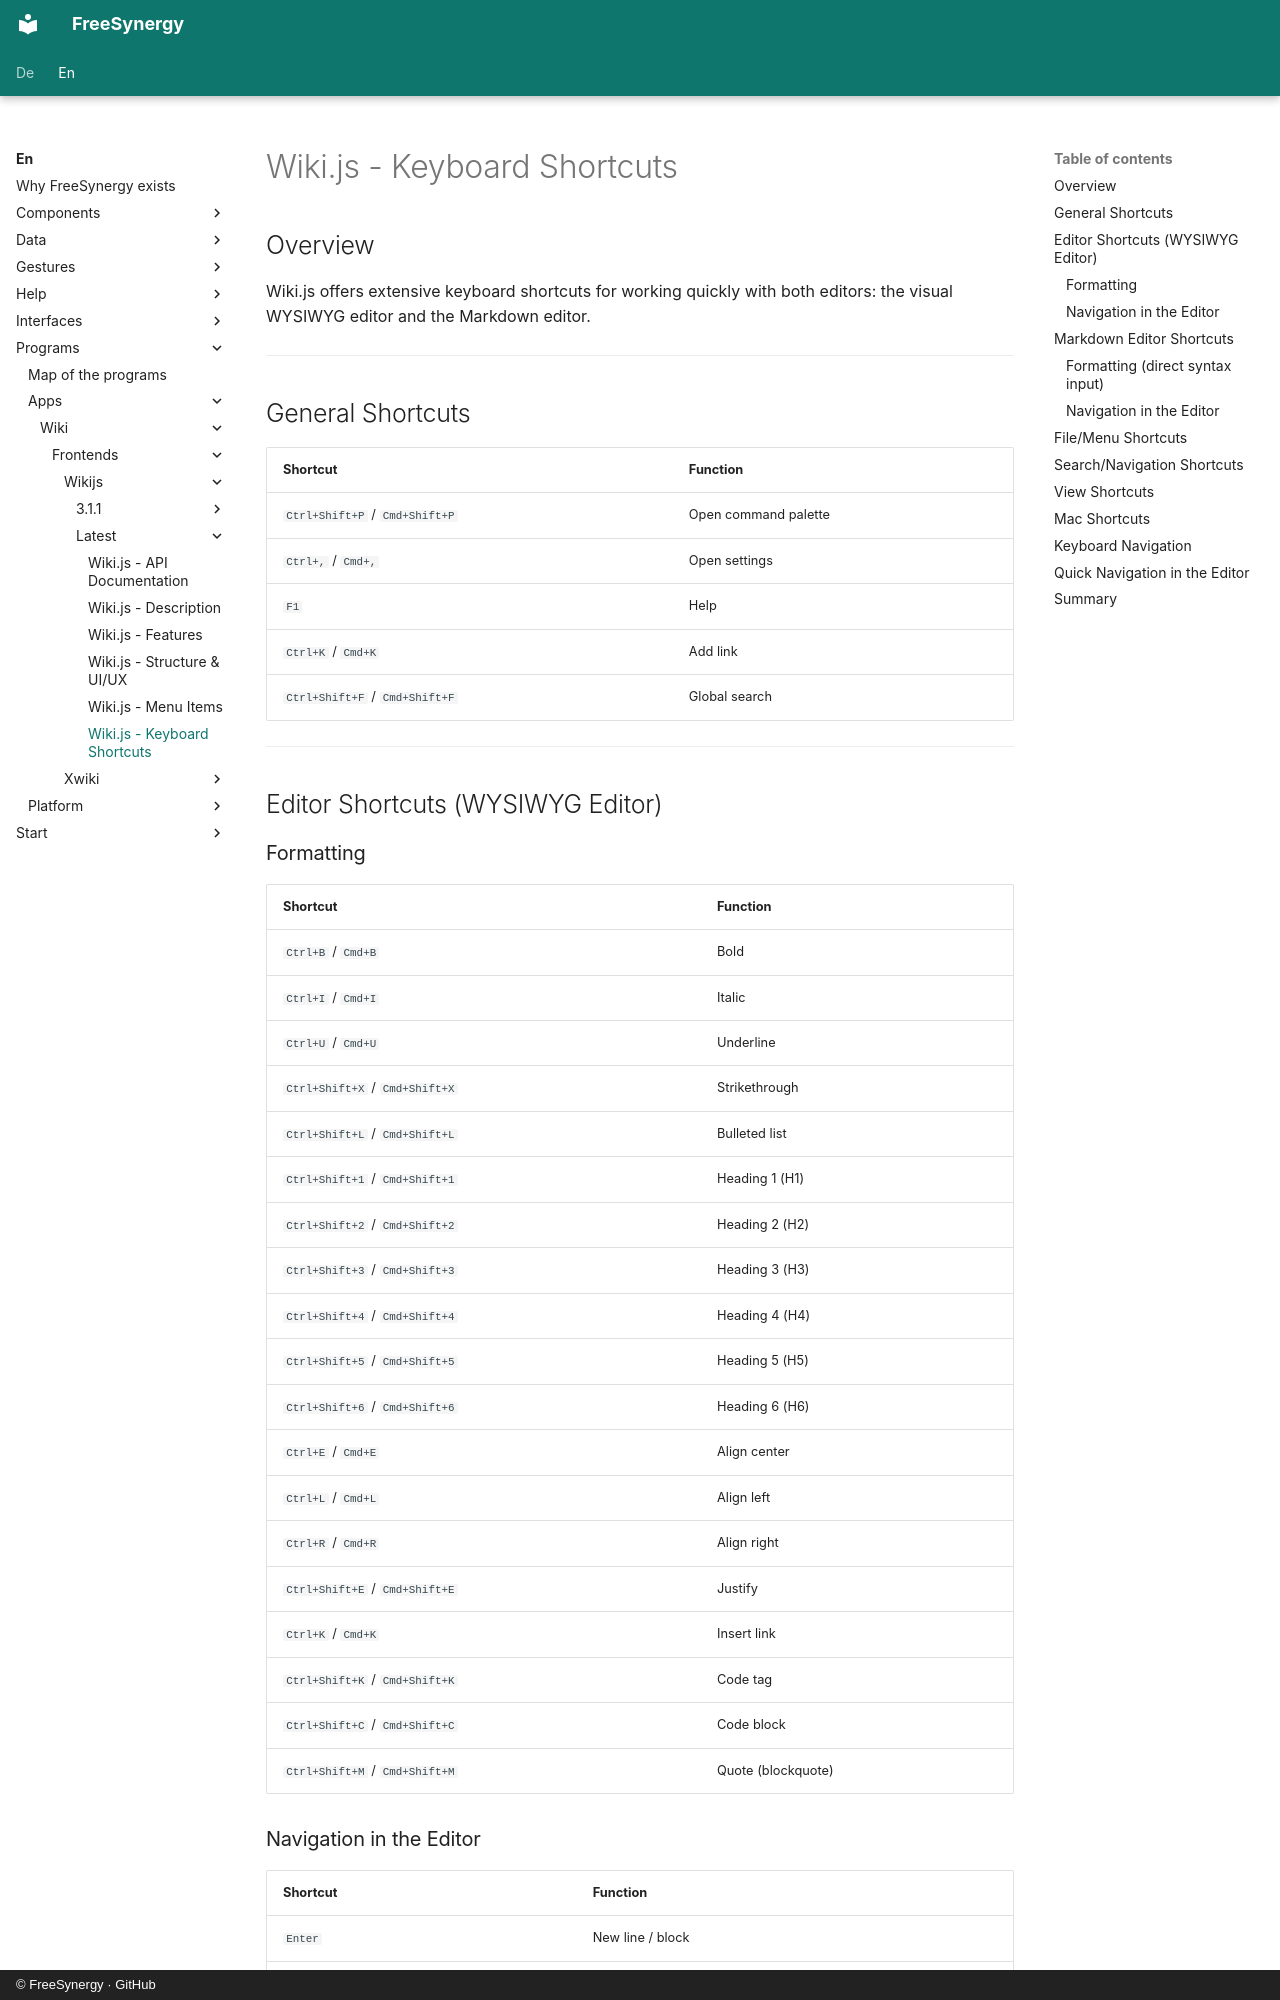

repository: FreeSynergy/fs-documentation · page: en/programs/apps/wiki/frontends/wikijs/latest/shortcuts/index.html · generator: mkdocs · copyright: © FreeSynergy · GitHub

# Wiki.js - Keyboard Shortcuts

## Overview

Wiki.js offers extensive keyboard shortcuts for working quickly with both editors: the visual WYSIWYG editor and the Markdown editor.

---

## General Shortcuts

| Shortcut | Function |
|----------|----------|
| `Ctrl+Shift+P` / `Cmd+Shift+P` | Open command palette |
| `Ctrl+,` / `Cmd+,` | Open settings |
| `F1` | Help |
| `Ctrl+K` / `Cmd+K` | Add link |
| `Ctrl+Shift+F` / `Cmd+Shift+F` | Global search |

---

## Editor Shortcuts (WYSIWYG Editor)

### Formatting

| Shortcut | Function |
|----------|----------|
| `Ctrl+B` / `Cmd+B` | Bold |
| `Ctrl+I` / `Cmd+I` | Italic |
| `Ctrl+U` / `Cmd+U` | Underline |
| `Ctrl+Shift+X` / `Cmd+Shift+X` | Strikethrough |
| `Ctrl+Shift+L` / `Cmd+Shift+L` | Bulleted list |
| `Ctrl+Shift+1` / `Cmd+Shift+1` | Heading 1 (H1) |
| `Ctrl+Shift+2` / `Cmd+Shift+2` | Heading 2 (H2) |
| `Ctrl+Shift+3` / `Cmd+Shift+3` | Heading 3 (H3) |
| `Ctrl+Shift+4` / `Cmd+Shift+4` | Heading 4 (H4) |
| `Ctrl+Shift+5` / `Cmd+Shift+5` | Heading 5 (H5) |
| `Ctrl+Shift+6` / `Cmd+Shift+6` | Heading 6 (H6) |
| `Ctrl+E` / `Cmd+E` | Align center |
| `Ctrl+L` / `Cmd+L` | Align left |
| `Ctrl+R` / `Cmd+R` | Align right |
| `Ctrl+Shift+E` / `Cmd+Shift+E` | Justify |
| `Ctrl+K` / `Cmd+K` | Insert link |
| `Ctrl+Shift+K` / `Cmd+Shift+K` | Code tag |
| `Ctrl+Shift+C` / `Cmd+Shift+C` | Code block |
| `Ctrl+Shift+M` / `Cmd+Shift+M` | Quote (blockquote) |
